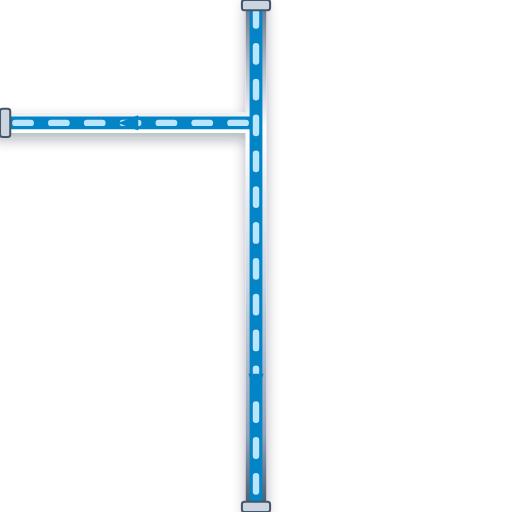
t = 0.00 s
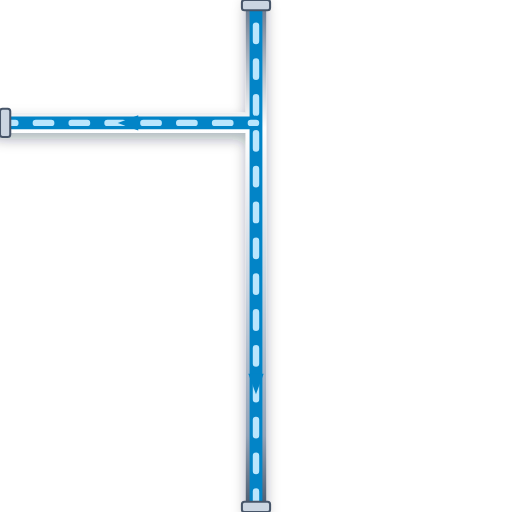
t = 0.20 s
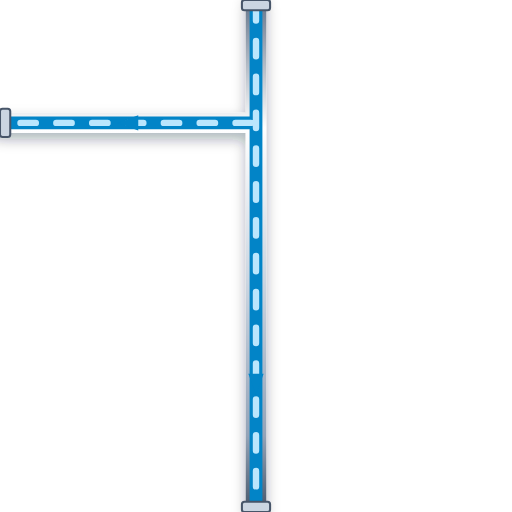
t = 0.40 s
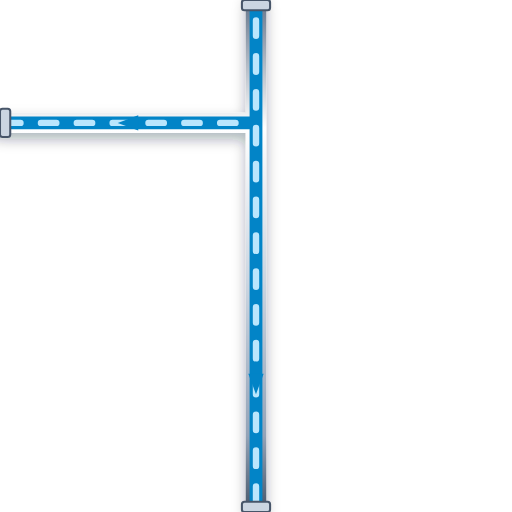
t = 0.60 s

The animated SVG that drew these frames (rendered in a browser with its animation timeline set to each time). Animation: 1 CSS @keyframes rule; one cycle of 0.80 s, repeats indefinitely.

<svg xmlns="http://www.w3.org/2000/svg" viewBox="0 0 200 200" width="200" height="200">
  <defs>
    <style>
      @keyframes p-flow-anim {
        from { stroke-dashoffset: 24; } to { stroke-dashoffset: 0; }
      }
      .anim-p-flow {
        stroke-dasharray: 6 8;
        animation: p-flow-anim 0.8s linear infinite;
      }
    </style>
    <filter id="ssPipeShadow" x="-15%" y="-15%" width="130%" height="130%">
      <feDropShadow dx="0" dy="2.5" stdDeviation="2.5" flood-color="#0f172a" flood-opacity="0.32" />
    </filter>
    <linearGradient id="ssPipeGradH" x1="0%" y1="0%" x2="0%" y2="100%">
      <stop offset="0%" stop-color="#64748b" /><stop offset="25%" stop-color="#ffffff" />
      <stop offset="55%" stop-color="#cbd5e1" /><stop offset="85%" stop-color="#94a3b8" /><stop offset="100%" stop-color="#475569" />
    </linearGradient>
  </defs>

  <!-- Stainless Steel 316 Outer Casing (8px with 3D Drop Shadow) -->
  <path d="M 100 0 L 100 200 M 100 48 L 0 48" stroke="url(#ssPipeGradH)" stroke-width="8" fill="none" stroke-linecap="round" stroke-linejoin="round" filter="url(#ssPipeShadow)"/>

  <!-- Process Fluid Core (5px) -->
  <path d="M 100 0 L 100 200 M 100 48 L 0 48" stroke="#0284C7" stroke-width="5" fill="none" stroke-linecap="round" stroke-linejoin="round"/>

  <!-- Animated Fluid Flow Stream Dashes (2.5px) -->
  <path d="M 100 0 L 100 200 M 100 48 L 0 48" stroke="#BAE6FD" stroke-width="2.5" fill="none" stroke-linejoin="round" stroke-linecap="round" class="anim-p-flow"/>

  <!-- Directional Flow Arrow -->
  <polygon points="97,146 100,154 103,146" fill="#0284C7" /> <polygon points="54,45 46,48 54,51" fill="#0284C7" />

  <!-- ANSI Flange Connection Collars -->
  <rect x="94.5" y="0" width="11" height="4" rx="1" fill="#cbd5e1" stroke="#475569" stroke-width="0.8"/>
  <rect x="94.5" y="196" width="11" height="4" rx="1" fill="#cbd5e1" stroke="#475569" stroke-width="0.8"/>
  <rect x="0" y="42.5" width="4" height="11" rx="1" fill="#cbd5e1" stroke="#475569" stroke-width="0.8"/>
</svg>
